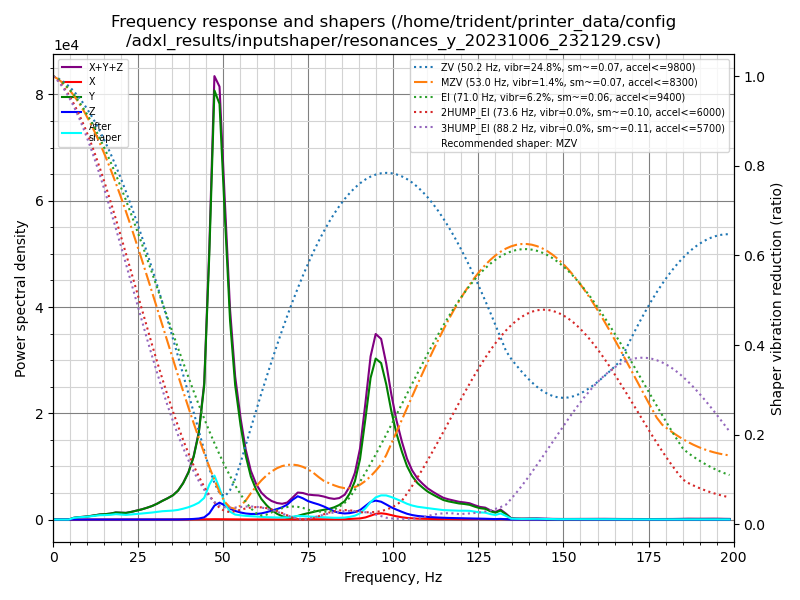

Data behind this chart, as committed beside it:
freq, psd_x, psd_y, psd_z, psd_xyz
0.0, 1.809e+01, 1.103e+03, 9.892e+01, 1.220e+03
1.5, 3.608e+01, 6.279e+02, 8.375e+01, 7.478e+02
3.1, 3.808e+01, 3.921e+01, 3.419e+01, 1.115e+02
4.6, 4.014e+01, 5.313e+02, 3.514e+01, 6.065e+02
6.1, 4.585e+01, 2.002e+03, 3.451e+01, 2.082e+03
7.6, 5.563e+01, 3.402e+03, 3.380e+01, 3.491e+03
9.2, 5.256e+01, 4.907e+03, 3.474e+01, 4.994e+03
10.7, 5.431e+01, 6.902e+03, 3.337e+01, 6.990e+03
12.2, 7.009e+01, 9.629e+03, 3.595e+01, 9.735e+03
13.8, 7.016e+01, 1.329e+04, 3.763e+01, 1.340e+04
15.3, 6.785e+01, 1.556e+04, 3.871e+01, 1.567e+04
16.8, 7.881e+01, 1.883e+04, 3.623e+01, 1.895e+04
18.4, 7.637e+01, 2.452e+04, 4.039e+01, 2.464e+04
19.9, 7.679e+01, 2.584e+04, 4.871e+01, 2.597e+04
21.4, 1.058e+02, 2.681e+04, 4.833e+01, 2.696e+04
22.9, 1.255e+02, 3.285e+04, 3.419e+01, 3.301e+04
24.5, 1.245e+02, 4.130e+04, 3.552e+01, 4.146e+04
26.0, 1.312e+02, 4.981e+04, 3.278e+01, 4.997e+04
27.5, 1.559e+02, 6.071e+04, 3.979e+01, 6.091e+04
29.1, 1.851e+02, 7.449e+04, 6.400e+01, 7.474e+04
30.6, 2.237e+02, 9.188e+04, 7.875e+01, 9.218e+04
32.1, 3.147e+02, 1.131e+05, 1.261e+02, 1.136e+05
33.6, 4.551e+02, 1.343e+05, 1.800e+02, 1.349e+05
35.2, 5.783e+02, 1.609e+05, 2.594e+02, 1.617e+05
36.7, 6.422e+02, 1.997e+05, 5.099e+02, 2.008e+05
38.2, 7.003e+02, 2.614e+05, 1.138e+03, 2.632e+05
39.8, 8.338e+02, 3.543e+05, 2.564e+03, 3.577e+05
41.3, 1.054e+03, 4.891e+05, 4.738e+03, 4.949e+05
42.8, 1.405e+03, 6.960e+05, 8.290e+03, 7.056e+05
44.4, 2.010e+03, 1.123e+06, 1.837e+04, 1.144e+06
45.9, 2.892e+03, 2.297e+06, 5.396e+04, 2.354e+06
47.4, 3.100e+03, 3.836e+06, 1.247e+05, 3.964e+06
48.9, 2.743e+03, 3.833e+06, 1.556e+05, 3.992e+06
50.5, 2.155e+03, 2.871e+06, 1.348e+05, 3.008e+06
52.0, 1.533e+03, 1.948e+06, 1.071e+05, 2.057e+06
53.5, 1.178e+03, 1.355e+06, 8.665e+04, 1.443e+06
55.1, 9.354e+02, 9.752e+05, 7.351e+04, 1.050e+06
56.6, 8.373e+02, 6.811e+05, 6.443e+04, 7.463e+05
58.1, 8.655e+02, 4.719e+05, 6.131e+04, 5.341e+05
59.7, 1.009e+03, 3.329e+05, 6.332e+04, 3.972e+05
61.2, 1.332e+03, 2.377e+05, 7.109e+04, 3.101e+05
62.7, 1.803e+03, 1.707e+05, 8.681e+04, 2.593e+05
64.2, 2.458e+03, 1.148e+05, 1.071e+05, 2.245e+05
65.8, 2.928e+03, 7.179e+04, 1.301e+05, 2.048e+05
67.3, 2.300e+03, 4.231e+04, 1.554e+05, 2.000e+05
68.8, 1.455e+03, 2.570e+04, 1.934e+05, 2.205e+05
70.4, 1.211e+03, 2.768e+04, 2.637e+05, 2.926e+05
71.9, 1.416e+03, 4.908e+04, 3.157e+05, 3.662e+05
73.4, 1.762e+03, 7.136e+04, 2.940e+05, 3.671e+05
74.9, 2.116e+03, 8.996e+04, 2.607e+05, 3.528e+05
76.5, 2.509e+03, 1.094e+05, 2.401e+05, 3.520e+05
78.0, 2.723e+03, 1.293e+05, 2.223e+05, 3.544e+05
79.5, 3.028e+03, 1.453e+05, 1.971e+05, 3.454e+05
81.1, 2.969e+03, 1.628e+05, 1.620e+05, 3.278e+05
82.6, 3.019e+03, 1.904e+05, 1.279e+05, 3.213e+05
84.1, 3.407e+03, 2.310e+05, 1.060e+05, 3.404e+05
85.7, 5.719e+03, 2.974e+05, 9.814e+04, 4.013e+05
87.2, 1.047e+04, 4.303e+05, 1.059e+05, 5.466e+05
88.7, 1.450e+04, 6.430e+05, 1.251e+05, 7.826e+05
90.2, 1.910e+04, 1.027e+06, 1.605e+05, 1.207e+06
... 71 more rows
